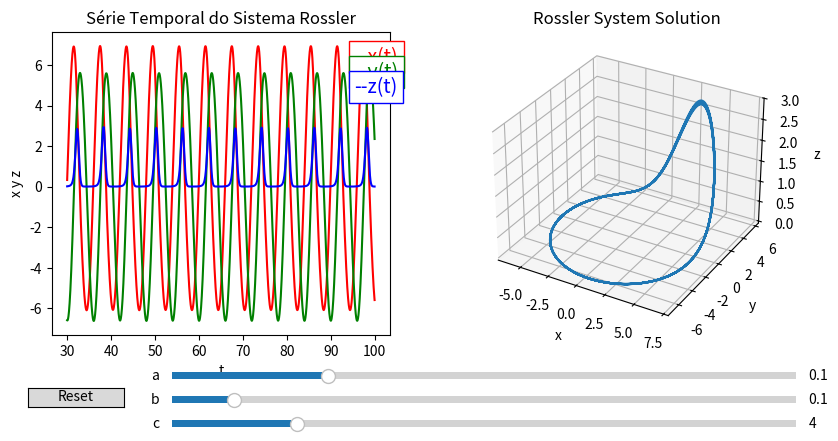

Write Python code to recreate this figure.
import matplotlib.pyplot as plt
import numpy as np
from matplotlib.widgets import Button, Slider
from scipy.integrate import solve_ivp
# from matplotlib import cm
# from mpl_toolkits.mplot3d.axes3d import get_test_data
# from mpl_toolkits.mplot3d import Axes3D


def cut_beggining(M, percent):
    if len(M.shape) > 1:
        return np.delete(M, np.arange(int(len(M[1]) * percent)), 1)
    else:
        return np.delete(M, np.arange(int(len(M) * percent)), 0)


def rossler_system(t, xyz, a, b, c):
    x, y, z = xyz
    return [-(y + z), x + a * y, b + z * (x - c)]


def sol_rossler(a, b, c):
    # a, b, c = 0.2, 0.2, 5.7
    y0 = [0, -6.78, 0.02]
    cons = (a, b, c)

    t_span = [0, 100]
    # Obtain 1000 points in the approximation
    t_eval = np.linspace(*t_span, 10000)

    sol = solve_ivp(rossler_system, t_span, y0, method="RK45", t_eval=t_eval, args=cons)
    print(sol)
    sol_values = sol.y
    sol_values_cut = cut_beggining(sol_values, 0.3)
    t_values = sol.t
    t = cut_beggining(t_values, 0.3)
    x = sol_values_cut[0]
    y = sol_values_cut[1]
    z = sol_values_cut[2]
    return t, x, y, z


init_a, init_b, init_c = 0.1, 0.1, 4


fig = plt.figure(figsize=plt.figaspect(0.5))
ax = fig.add_subplot(1, 2, 2, projection="3d")
# ax = fig.add_subplot(projection="3d")

ax1 = fig.add_subplot(1, 2, 1)

# textstr = "x -- red,\ny --green,\nz --blue"
# props = dict(boxstyle="round", facecolor="wheat", alpha=0.5)

ax1.text(
    -0.4,
    0.9,
    "--x(t)",
    color="red",
    transform=ax.transAxes,
    fontsize=14,
    bbox=dict(facecolor="white", edgecolor="red"),
)
ax1.text(
    -0.4,
    0.85,
    "--y(t)",
    color="green",
    transform=ax.transAxes,
    fontsize=14,
    bbox=dict(facecolor="white", edgecolor="green"),
)
ax1.text(
    -0.4,
    0.8,
    "--z(t)",
    color="blue",
    transform=ax.transAxes,
    fontsize=14,
    bbox=dict(facecolor="white", edgecolor="blue"),
)


t, x, y, z = sol_rossler(init_a, init_b, init_c)
drawing = ax.plot3D(x, y, z)


ax1.plot(t, x, color="red")
ax1.plot(t, y, color="green")
ax1.plot(t, z, color="blue")
ax1.set_xlabel("t")
ax1.set_ylabel("x y z")
ax1.set_title("Série Temporal do Sistema Rossler")
# plt.tight_layout()


ax.set_xlabel("x")
ax.set_ylabel("y")
ax.set_zlabel("z")
ax.set_title("Rossler System Solution")


fig.subplots_adjust(bottom=0.25)


ax_a = fig.add_axes([0.25, 0.15, 0.65, 0.03])
a_slider = Slider(
    ax=ax_a,
    label="a",
    valmin=0,
    valmax=0.4,
    valinit=init_a,
)

ax_b = fig.add_axes([0.25, 0.1, 0.65, 0.03])
b_slider = Slider(
    ax=ax_b,
    label="b",
    valmin=0,
    valmax=1,
    valinit=init_b,
)


ax_c = fig.add_axes([0.25, 0.05, 0.65, 0.03])
c_slider = Slider(
    ax=ax_c,
    label="c",
    valmin=0,
    valmax=20,
    valinit=init_c,
)


def update(val):
    ax_a = a_slider.val
    ax_b = b_slider.val
    ax_c = c_slider.val
    ax.clear()
    ax1.clear()
    t, x, y, z = sol_rossler(ax_a, ax_b, ax_c)
    print("x", x)
    print("y", y)
    print("z", z)
    ax.plot3D(x, y, z)
    ax1.plot(t, x, color="red")
    ax1.plot(t, y, color="green")
    ax1.plot(t, z, color="blue")
    # text
    ax1.text(
        -0.4,
        0.9,
        "--x(t)",
        color="red",
        transform=ax.transAxes,
        fontsize=14,
        bbox=dict(facecolor="white", edgecolor="red"),
    )
    ax1.text(
        -0.4,
        0.85,
        "--y(t)",
        color="green",
        transform=ax.transAxes,
        fontsize=14,
        bbox=dict(facecolor="white", edgecolor="green"),
    )
    ax1.text(
        -0.4,
        0.8,
        "--z(t)",
        color="blue",
        transform=ax.transAxes,
        fontsize=14,
        bbox=dict(facecolor="white", edgecolor="blue"),
    )

    fig.canvas.draw_idle()
    print("after plot")


a_slider.on_changed(update)
b_slider.on_changed(update)
c_slider.on_changed(update)

resetax = fig.add_axes([0.1, 0.1, 0.1, 0.04])
button = Button(resetax, "Reset", hovercolor="0.975")


def reset(event):
    a_slider.reset()
    b_slider.reset()
    c_slider.reset()


button.on_clicked(reset)

plt.show()
